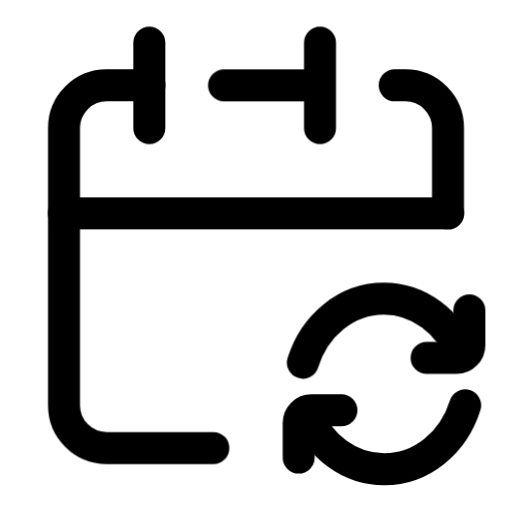
t = 0.00 s
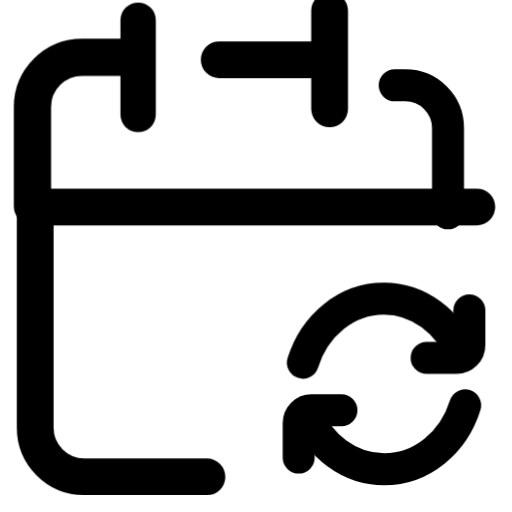
t = 0.20 s
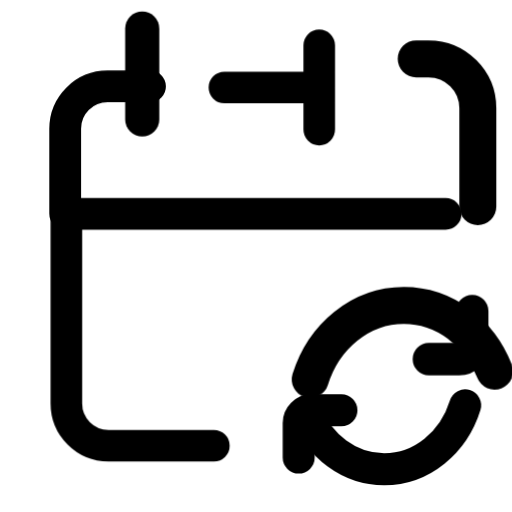
t = 0.40 s
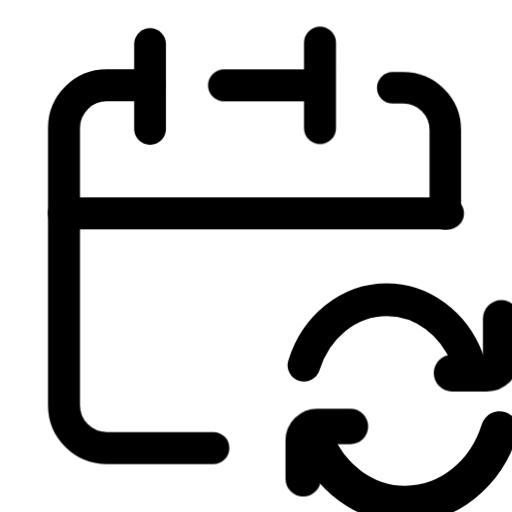
t = 0.60 s
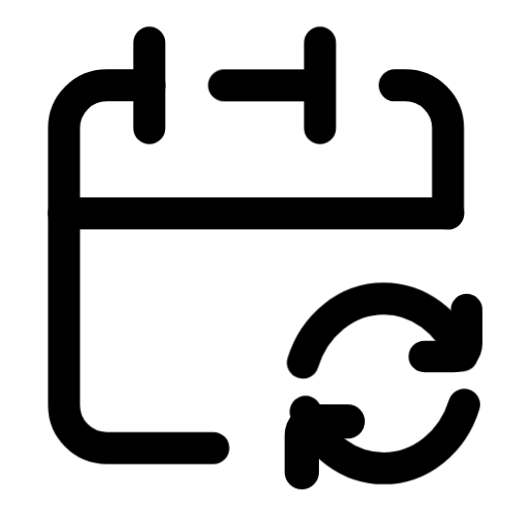
t = 0.80 s
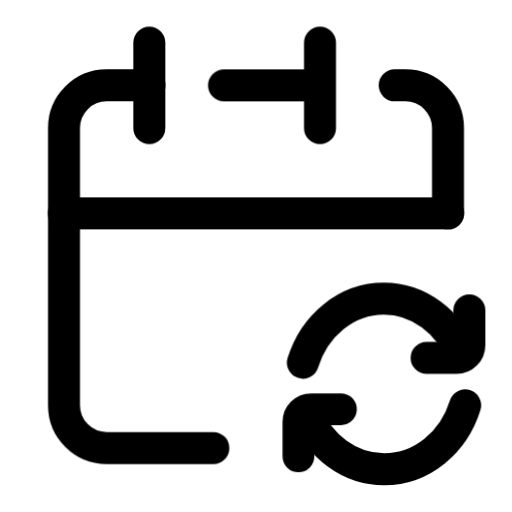
t = 1.00 s

The animated SVG that drew these frames (rendered in a browser with its animation timeline set to each time). Animation: 12 CSS @keyframes rules; one cycle of 1.00 s.

<svg
  xmlns="http://www.w3.org/2000/svg"
  width="24"
  height="24"
  viewBox="0 0 24 24"
  fill="none"
  stroke="currentColor"
  stroke-width="1.5"
  stroke-linecap="round"
  stroke-linejoin="round"
  overflow="visible"
  class="animated-iconoir animated-iconoir-calendar-rotate"
  role="img"
  aria-label="calendar rotate"
>
  <title>calendar rotate</title>
<style>
  .ai-delay-0 { --ai-delay: 0ms; }
  .ai-delay-1 { --ai-delay: 80ms; }
  .ai-delay-2 { --ai-delay: 160ms; }
  .ai-delay-3 { --ai-delay: 240ms; }
  .ai-delay-4 { --ai-delay: 320ms; }
  .ai-delay-5 { --ai-delay: 400ms; }
  .ai-delay-6 { --ai-delay: 480ms; }
  .ai-delay-7 { --ai-delay: 560ms; }

  .ai-primary { stroke: var(--animated-iconoir-primary, var(--ai-primary, currentColor)); }
  .ai-secondary { stroke: var(--animated-iconoir-secondary, var(--ai-secondary, currentColor)); }

  .ai-anim-fill {
    fill: currentColor;
    fill-opacity: 0;
    transition: fill-opacity 500ms ease var(--ai-delay, 0ms);
  }
  .animated-iconoir:hover .ai-anim-fill,
  .ai-icon-wrapper:hover .ai-anim-fill { fill-opacity: 0.18; }

  .ai-anim-draw { }
  .animated-iconoir:hover .ai-anim-draw,
  .ai-icon-wrapper:hover .ai-anim-draw { animation: ai-draw-in 600ms ease var(--ai-delay, 0ms) both; }
  @keyframes ai-draw-in { 0% { stroke-dashoffset: var(--ai-dash-len, 50); } 100% { stroke-dashoffset: 0; } }

  .ai-anim-draw-line { }
  .animated-iconoir:hover .ai-anim-draw-line,
  .ai-icon-wrapper:hover .ai-anim-draw-line { animation: ai-draw-line 500ms ease var(--ai-delay, 0ms) both; }
  @keyframes ai-draw-line { 0% { stroke-dashoffset: var(--ai-dash-len, 20); } 100% { stroke-dashoffset: 0; } }

  .ai-anim-fade { }
  .animated-iconoir:hover .ai-anim-fade,
  .ai-icon-wrapper:hover .ai-anim-fade { animation: ai-fade-pop 500ms ease var(--ai-delay, 0ms) both; }
  @keyframes ai-fade-pop { 0% { opacity: 0.3; transform: scale(0.92); } 60% { opacity: 1; transform: scale(1.04); } 100% { opacity: 1; transform: scale(1); } }

  .ai-anim-dot-appear { }
  .animated-iconoir:hover .ai-anim-dot-appear,
  .ai-icon-wrapper:hover .ai-anim-dot-appear { animation: ai-dot-pop 500ms ease 200ms both; }
  @keyframes ai-dot-pop { 0% { transform: scale(1); } 40% { transform: scale(0.3); } 70% { transform: scale(1.3); } 100% { transform: scale(1); } }

  .ai-anim-bar { transform-origin: center bottom; }
  .animated-iconoir:hover .ai-anim-bar,
  .ai-icon-wrapper:hover .ai-anim-bar { animation: ai-bar-grow 600ms cubic-bezier(0.34, 1.56, 0.64, 1) var(--ai-delay, 0ms) both; }
  @keyframes ai-bar-grow { 0% { transform: scaleY(0.2); } 60% { transform: scaleY(1.08); } 100% { transform: scaleY(1); } }

  .ai-anim-scale-pop { transform-origin: center; }
  .animated-iconoir:hover .ai-anim-scale-pop,
  .ai-icon-wrapper:hover .ai-anim-scale-pop { animation: ai-scale-pop 500ms cubic-bezier(0.34, 1.56, 0.64, 1) var(--ai-delay, 0ms) both; }
  @keyframes ai-scale-pop { 0% { transform: scale(1); } 40% { transform: scale(1.15); } 100% { transform: scale(1); } }

  .ai-anim-pulse-element { }
  .animated-iconoir:hover .ai-anim-pulse-element,
  .ai-icon-wrapper:hover .ai-anim-pulse-element { animation: ai-pulse 0.7s ease-in-out; }
  @keyframes ai-pulse { 0%, 100% { opacity: 1; } 50% { opacity: 0.3; } }

  .ai-anim-gear { transform-origin: 12px 12px; transition: transform 700ms cubic-bezier(0.34, 1.56, 0.64, 1) var(--ai-delay, 0ms); }
  .animated-iconoir:hover .ai-anim-gear,
  .ai-icon-wrapper:hover .ai-anim-gear { transform: rotate(var(--ai-rotation, 90deg)); }

  .ai-anim-nudge { transition: transform 500ms cubic-bezier(0.34, 1.56, 0.64, 1) var(--ai-delay, 0ms); }
  .animated-iconoir:hover .ai-anim-nudge,
  .ai-icon-wrapper:hover .ai-anim-nudge { transform: translate(var(--ai-tx, 0px), var(--ai-ty, 0px)); }

  .ai-anim-bell-ring { transform-origin: 12px 3px; }
  .animated-iconoir:hover .ai-anim-bell-ring,
  .ai-icon-wrapper:hover .ai-anim-bell-ring { animation: ai-bell-ring 0.7s ease; }
  @keyframes ai-bell-ring { 0% { transform: rotate(0deg); } 12% { transform: rotate(14deg); } 24% { transform: rotate(-12deg); } 36% { transform: rotate(8deg); } 48% { transform: rotate(-5deg); } 60% { transform: rotate(2deg); } 100% { transform: rotate(0deg); } }

  .ai-anim-heart-beat { transform-origin: 12px 13px; }
  .animated-iconoir:hover .ai-anim-heart-beat,
  .ai-icon-wrapper:hover .ai-anim-heart-beat { animation: ai-heart-beat 0.8s ease; }
  @keyframes ai-heart-beat { 0% { transform: scale(1); } 15% { transform: scale(1.2); } 30% { transform: scale(1); } 45% { transform: scale(1.15); } 60% { transform: scale(1); } }

  .ai-anim-rocket-lift { transition: transform 500ms cubic-bezier(0.34, 1.56, 0.64, 1) var(--ai-delay, 0ms); }
  .animated-iconoir:hover .ai-anim-rocket-lift,
  .ai-icon-wrapper:hover .ai-anim-rocket-lift { transform: translate(1px, -1.5px); }

  .ai-anim-handle-lift { transition: transform 500ms ease var(--ai-delay, 0ms); }
  .animated-iconoir:hover .ai-anim-handle-lift,
  .ai-icon-wrapper:hover .ai-anim-handle-lift { transform: translateY(-1.5px); }

  .ai-anim-page-turn { transform-origin: left center; transition: transform 500ms ease var(--ai-delay, 0ms); }
  .animated-iconoir:hover .ai-anim-page-turn,
  .ai-icon-wrapper:hover .ai-anim-page-turn { transform: rotateY(-12deg); }

  .ai-anim-menu-line { transform-origin: left center; transition: transform 400ms ease var(--ai-delay, 0ms); }
  .animated-iconoir:hover .ai-anim-menu-line,
  .ai-icon-wrapper:hover .ai-anim-menu-line { transform: scaleX(var(--ai-scale-x, 0.7)); }

  .ai-anim-mail-flap { transform-origin: center top; }
  .animated-iconoir:hover .ai-anim-mail-flap,
  .ai-icon-wrapper:hover .ai-anim-mail-flap { animation: ai-mail-flap 700ms ease var(--ai-delay, 0ms) both; }
  @keyframes ai-mail-flap { 0% { transform: rotateX(0deg); } 40% { transform: rotateX(-30deg); } 70% { transform: rotateX(5deg); } 100% { transform: rotateX(0deg); } }

  .ai-anim-shake { transform-origin: center; }
  .animated-iconoir:hover .ai-anim-shake,
  .ai-icon-wrapper:hover .ai-anim-shake { animation: ai-shake 600ms ease var(--ai-delay, 0ms) both; }
  @keyframes ai-shake { 0% { transform: translateX(0) rotate(0deg); } 15% { transform: translateX(-1.5px) rotate(-3deg); } 30% { transform: translateX(1.5px) rotate(3deg); } 45% { transform: translateX(-1px) rotate(-2deg); } 60% { transform: translateX(1px) rotate(2deg); } 75% { transform: translateX(-0.5px) rotate(-1deg); } 100% { transform: translateX(0) rotate(0deg); } }

  .ai-anim-spin { transform-origin: 12px 12px; }
  .animated-iconoir:hover .ai-anim-spin,
  .ai-icon-wrapper:hover .ai-anim-spin { animation: ai-spin 700ms cubic-bezier(0.4, 0, 0.2, 1) var(--ai-delay, 0ms) both; }
  @keyframes ai-spin { 0% { transform: rotate(0deg); } 100% { transform: rotate(360deg); } }
</style>
  <path d="M10 21H5C3.89543 21 3 20.1046 3 19V10H21M15 4V2M15 4V6M15 4H10.5" stroke="currentColor" stroke-linecap="round" stroke-linejoin="round" class="ai-primary ai-anim-scale-pop ai-delay-0" />
  <path d="M3 10V6C3 4.89543 3.89543 4 5 4H7" stroke="currentColor" stroke-linecap="round" stroke-linejoin="round" class="ai-secondary ai-anim-scale-pop ai-delay-1" />
  <path d="M7 2V6" stroke="currentColor" stroke-linecap="round" stroke-linejoin="round" class="ai-secondary ai-anim-scale-pop ai-delay-2" />
  <path d="M21 10V6C21 4.89543 20.1046 4 19 4H18.5" stroke="currentColor" stroke-linecap="round" stroke-linejoin="round" class="ai-secondary ai-anim-scale-pop ai-delay-3" />
  <path d="M21.6669 16.6667C21.0481 15.097 19.635 14 17.9906 14C16.2322 14 14.7382 15.2545 14.1973 17" stroke="currentColor" stroke-linecap="round" stroke-linejoin="round" class="ai-secondary ai-anim-scale-pop ai-delay-4" />
  <path d="M19.9951 16.772H21.4001C21.7314 16.772 22.0001 16.5034 22.0001 16.172V14.5498" stroke="currentColor" stroke-linecap="round" stroke-linejoin="round" class="ai-secondary ai-anim-scale-pop ai-delay-5" />
  <path d="M14.3341 19.3333C14.9529 20.903 16.366 22 18.0103 22C19.7687 22 21.2628 20.7455 21.8037 19" stroke="currentColor" stroke-linecap="round" stroke-linejoin="round" class="ai-secondary ai-anim-scale-pop ai-delay-6" />
  <path d="M16.0049 19.228H14.5999C14.2686 19.228 13.9999 19.4966 13.9999 19.828V21.4502" stroke="currentColor" stroke-linecap="round" stroke-linejoin="round" class="ai-secondary ai-anim-scale-pop ai-delay-7" />
</svg>
